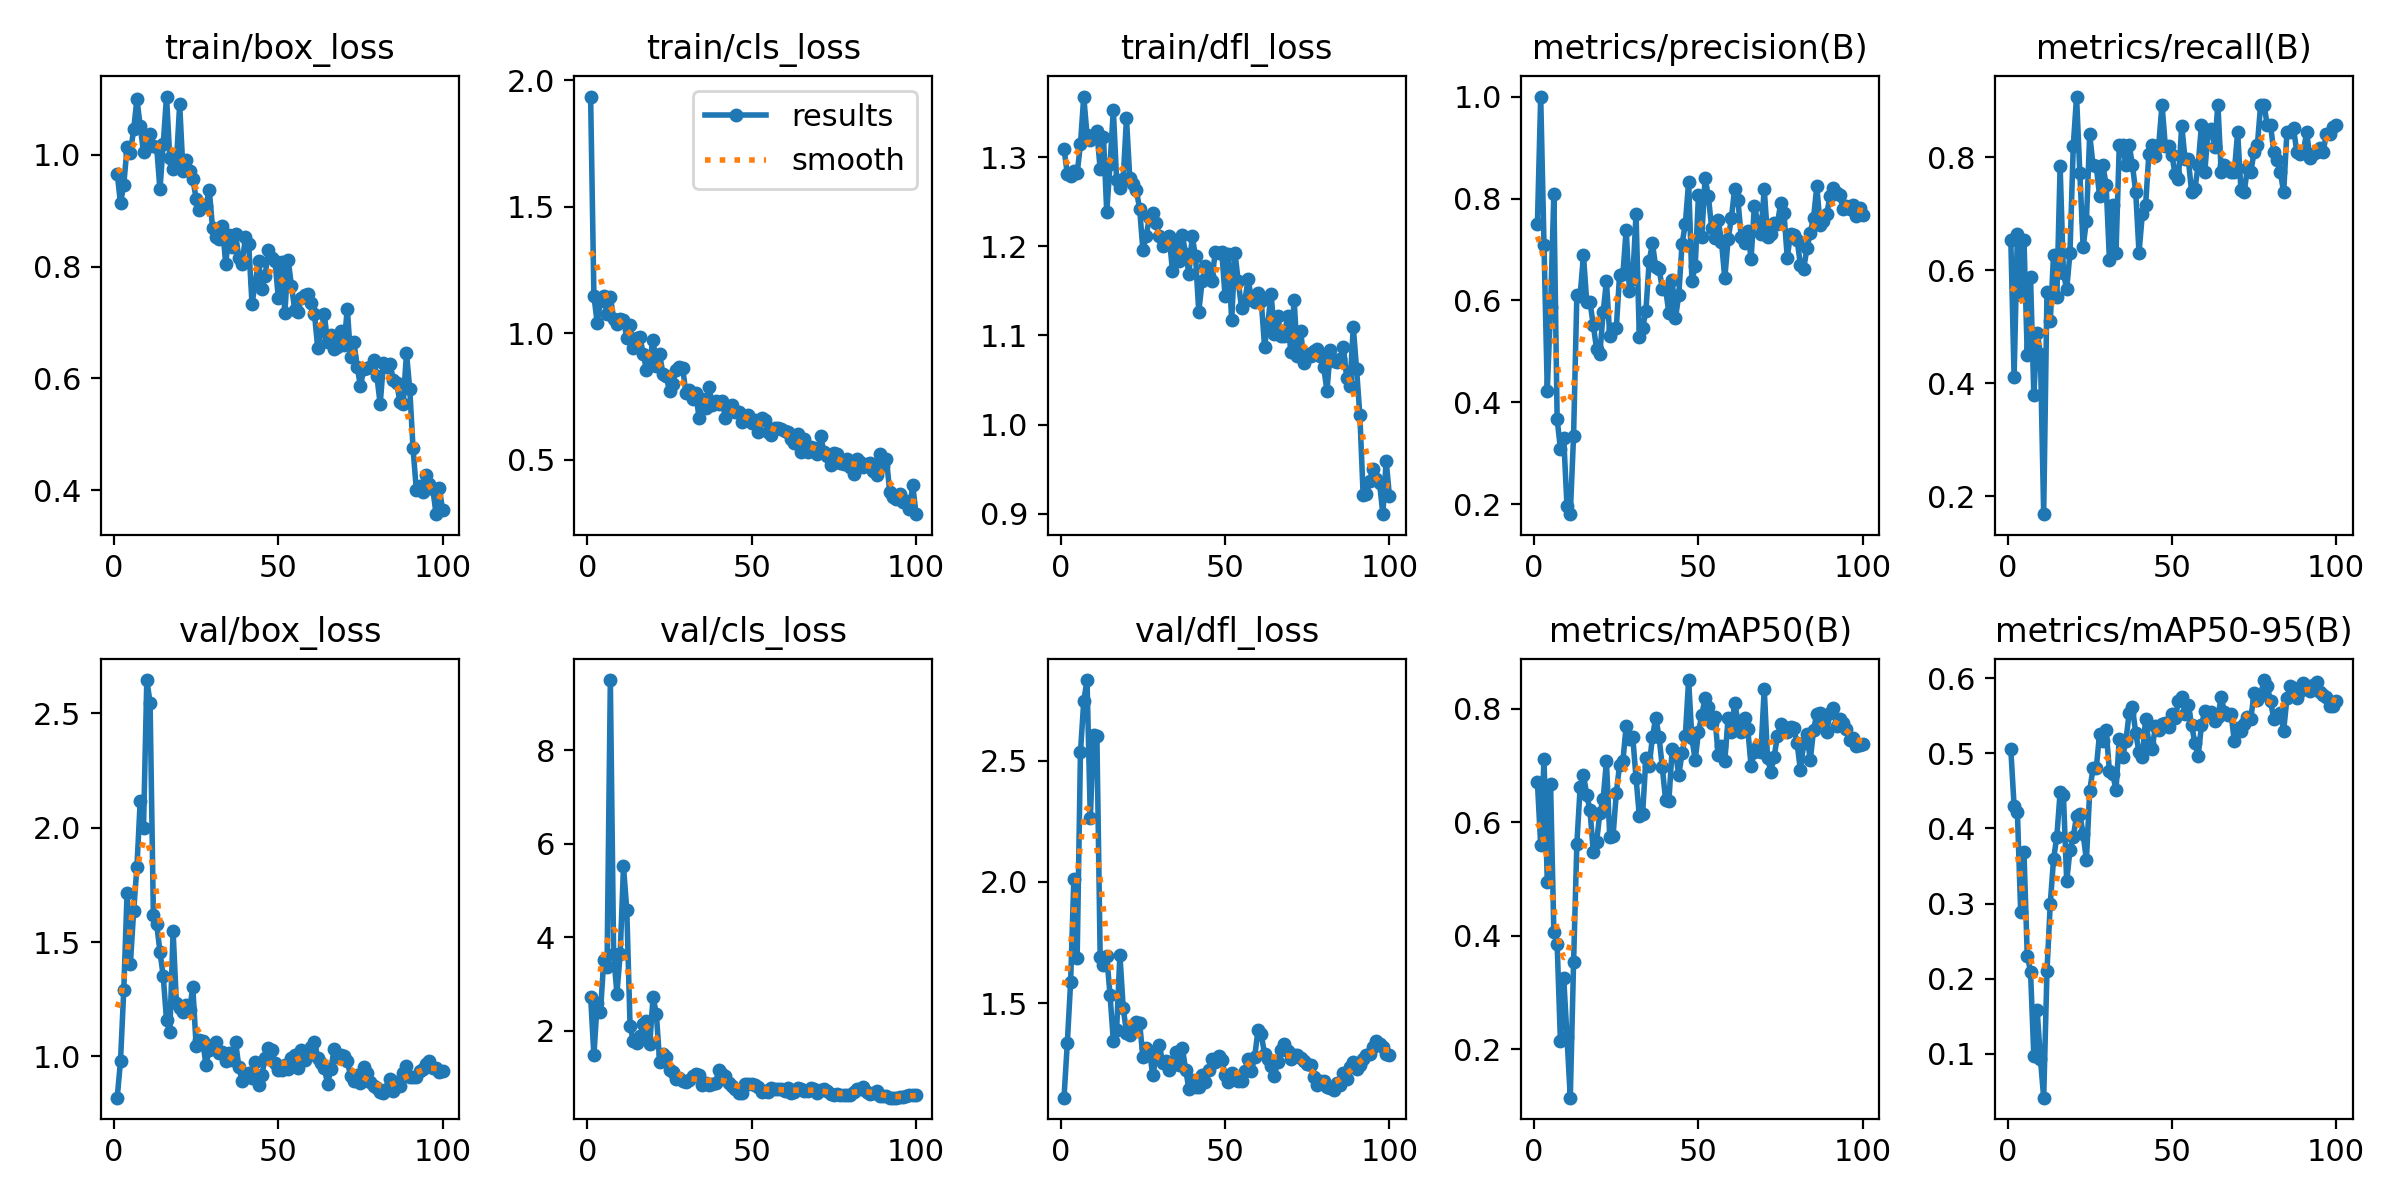

The data file committed next to this chart (first rows):
epoch, train/box_loss, train/cls_loss, train/dfl_loss, metrics/precision(B), metrics/recall(B), metrics/mAP50(B), metrics/mAP50-95(B), val/box_loss, val/cls_loss, val/dfl_loss, lr/pg0, lr/pg1, lr/pg2
1, 0.9662, 1.936, 1.309, 0.7504, 0.6525, 0.6703, 0.5052, 0.8202, 2.733, 1.112, 0.0002, 0.0002, 0.0002
2, 0.9132, 1.149, 1.281, 1, 0.4105, 0.56, 0.4296, 0.9808, 1.472, 1.336, 0.0004126, 0.0004126, 0.0004126
3, 0.9466, 1.041, 1.279, 0.7092, 0.6644, 0.7124, 0.4215, 1.293, 2.598, 1.586, 0.0006209, 0.0006209, 0.0006209
4, 1.014, 1.128, 1.285, 0.4233, 0.5554, 0.4955, 0.2888, 1.716, 2.396, 2.014, 0.0008249, 0.0008249, 0.0008249
5, 1.003, 1.148, 1.282, 0.5865, 0.6536, 0.6679, 0.3686, 1.404, 3.523, 1.688, 0.001025, 0.001025, 0.001025
6, 1.045, 1.075, 1.315, 0.8079, 0.45, 0.4067, 0.2305, 1.635, 3.369, 2.534, 0.00122, 0.00122, 0.00122
7, 1.099, 1.145, 1.368, 0.3672, 0.5875, 0.3864, 0.2094, 1.828, 9.503, 2.743, 0.001411, 0.001411, 0.001411
8, 1.05, 1.057, 1.325, 0.3091, 0.3786, 0.214, 0.09678, 2.118, 3.647, 2.832, 0.001551, 0.001551, 0.001551
9, 1.004, 1.036, 1.319, 0.3303, 0.4893, 0.3261, 0.1588, 2, 2.793, 2.262, 0.001551, 0.001551, 0.001551
10, 1.034, 1.058, 1.325, 0.1961, 0.4518, 0.222, 0.0932, 2.644, 3.65, 2.607, 0.001535, 0.001535, 0.001535
11, 1.037, 1.054, 1.329, 0.1808, 0.1679, 0.1151, 0.04145, 2.545, 5.515, 2.602, 0.001519, 0.001519, 0.001519
12, 1.016, 0.9821, 1.287, 0.3351, 0.5607, 0.3535, 0.2102, 1.616, 4.59, 1.691, 0.001502, 0.001502, 0.001502
13, 1.014, 1.033, 1.323, 0.611, 0.5089, 0.5625, 0.2996, 1.579, 2.111, 1.656, 0.001486, 0.001486, 0.001486
14, 0.9378, 0.9426, 1.238, 0.6097, 0.6268, 0.6618, 0.3591, 1.458, 1.777, 1.695, 0.001469, 0.001469, 0.001469
15, 1.019, 0.9795, 1.292, 0.6886, 0.5522, 0.6841, 0.3891, 1.351, 1.744, 1.535, 0.001453, 0.001453, 0.001453
16, 1.104, 0.9853, 1.353, 0.5979, 0.7839, 0.6485, 0.4484, 1.158, 1.883, 1.346, 0.001436, 0.001436, 0.001436
17, 0.9939, 0.9188, 1.275, 0.5962, 0.5946, 0.6214, 0.4446, 1.107, 2.135, 1.391, 0.001419, 0.001419, 0.001419
18, 0.9744, 0.8545, 1.266, 0.5516, 0.5661, 0.5474, 0.3296, 1.548, 2.205, 1.701, 0.001403, 0.001403, 0.001403
19, 0.9848, 0.8958, 1.276, 0.5047, 0.6304, 0.5657, 0.3712, 1.234, 1.713, 1.483, 0.001386, 0.001386, 0.001386
20, 1.09, 0.9741, 1.343, 0.4957, 0.8196, 0.6164, 0.3889, 1.214, 2.727, 1.38, 0.00137, 0.00137, 0.00137
21, 0.9713, 0.87, 1.277, 0.5765, 0.907, 0.6417, 0.4166, 1.195, 2.356, 1.369, 0.001353, 0.001353, 0.001353
22, 0.9897, 0.917, 1.27, 0.6382, 0.7714, 0.7073, 0.4188, 1.224, 1.339, 1.398, 0.001337, 0.001337, 0.001337
23, 0.9711, 0.8404, 1.263, 0.5308, 0.6411, 0.5751, 0.3926, 1.202, 1.504, 1.424, 0.00132, 0.00132, 0.00132
24, 0.9568, 0.8295, 1.242, 0.544, 0.6875, 0.5755, 0.3576, 1.304, 1.447, 1.42, 0.001304, 0.001304, 0.001304
25, 0.9215, 0.7719, 1.196, 0.5454, 0.8403, 0.6516, 0.4501, 1.047, 1.168, 1.278, 0.001287, 0.001287, 0.001287
26, 0.9011, 0.7994, 1.212, 0.6507, 0.7857, 0.7014, 0.4799, 1.072, 1.124, 1.316, 0.001271, 0.001271, 0.001271
27, 0.9093, 0.8536, 1.233, 0.6511, 0.7839, 0.7079, 0.4803, 1.067, 0.9658, 1.305, 0.001254, 0.001254, 0.001254
28, 0.9087, 0.8653, 1.237, 0.7391, 0.7314, 0.7693, 0.5263, 0.9636, 0.9852, 1.204, 0.001238, 0.001238, 0.001238
29, 0.9369, 0.8624, 1.226, 0.6193, 0.7857, 0.7463, 0.5166, 1.03, 0.918, 1.279, 0.001221, 0.001221, 0.001221
30, 0.8689, 0.7637, 1.212, 0.6413, 0.7504, 0.7506, 0.5305, 1.052, 0.9013, 1.329, 0.001205, 0.001205, 0.001205
31, 0.852, 0.7745, 1.201, 0.7698, 0.6179, 0.6782, 0.4765, 1.063, 0.9545, 1.255, 0.001188, 0.001188, 0.001188
32, 0.8494, 0.7388, 1.208, 0.528, 0.7143, 0.6119, 0.4727, 1.016, 1.026, 1.263, 0.001172, 0.001172, 0.001172
33, 0.8725, 0.7637, 1.212, 0.5458, 0.6304, 0.6146, 0.4512, 1.021, 1.071, 1.226, 0.001155, 0.001155, 0.001155
34, 0.8051, 0.6647, 1.172, 0.5795, 0.8214, 0.7126, 0.5193, 0.9823, 1.058, 1.252, 0.001139, 0.001139, 0.001139
35, 0.8571, 0.7417, 1.207, 0.6774, 0.8214, 0.6989, 0.4951, 1.014, 0.837, 1.301, 0.001122, 0.001122, 0.001122
36, 0.8349, 0.7036, 1.183, 0.7121, 0.7857, 0.7507, 0.5165, 0.9846, 0.8944, 1.246, 0.001106, 0.001106, 0.001106
37, 0.8584, 0.7893, 1.213, 0.6647, 0.8214, 0.7843, 0.5536, 1.064, 0.8355, 1.317, 0.001089, 0.001089, 0.001089
38, 0.8158, 0.7177, 1.192, 0.6621, 0.7857, 0.7509, 0.5612, 0.9545, 0.8641, 1.227, 0.001073, 0.001073, 0.001073
39, 0.8054, 0.7329, 1.169, 0.6233, 0.7375, 0.6967, 0.5269, 0.8913, 0.8833, 1.147, 0.001056, 0.001056, 0.001056
40, 0.852, 0.7217, 1.211, 0.6225, 0.6304, 0.6387, 0.5014, 0.9212, 1.161, 1.183, 0.00104, 0.00104, 0.00104
41, 0.8407, 0.732, 1.189, 0.575, 0.6983, 0.6384, 0.4947, 0.9259, 1.08, 1.154, 0.001023, 0.001023, 0.001023
42, 0.7334, 0.6662, 1.126, 0.6399, 0.7143, 0.7294, 0.5454, 0.9072, 1.042, 1.156, 0.001007, 0.001007, 0.001007
43, 0.7706, 0.6935, 1.161, 0.5657, 0.8058, 0.7227, 0.5138, 0.9762, 0.8837, 1.206, 0.0009904, 0.0009904, 0.0009904
44, 0.8091, 0.7156, 1.177, 0.6105, 0.8214, 0.6834, 0.5063, 0.8738, 0.8215, 1.175, 0.0009739, 0.0009739, 0.0009739
45, 0.7594, 0.6903, 1.166, 0.711, 0.8013, 0.7214, 0.5361, 0.9189, 0.7524, 1.227, 0.0009574, 0.0009574, 0.0009574
46, 0.7837, 0.6902, 1.161, 0.7501, 0.8214, 0.7529, 0.5316, 0.9922, 0.6738, 1.272, 0.0009409, 0.0009409, 0.0009409
47, 0.8305, 0.6496, 1.194, 0.8333, 0.8929, 0.8506, 0.5392, 1.035, 0.6642, 1.257, 0.0009243, 0.0009243, 0.0009243
48, 0.8147, 0.6746, 1.192, 0.6386, 0.8196, 0.7477, 0.5403, 1.029, 0.8564, 1.285, 0.0009078, 0.0009078, 0.0009078
49, 0.8098, 0.6786, 1.193, 0.667, 0.8196, 0.7097, 0.5351, 0.9707, 0.8687, 1.267, 0.0008913, 0.0008913, 0.0008913
50, 0.7446, 0.6439, 1.144, 0.8072, 0.8031, 0.7594, 0.5529, 0.9395, 0.8578, 1.204, 0.0008748, 0.0008748, 0.0008748
51, 0.8088, 0.6574, 1.192, 0.7241, 0.7694, 0.7884, 0.5467, 0.9389, 0.8368, 1.175, 0.0008583, 0.0008583, 0.0008583
52, 0.7172, 0.6096, 1.117, 0.8408, 0.7618, 0.8195, 0.5693, 0.9609, 0.7928, 1.212, 0.0008418, 0.0008418, 0.0008418
53, 0.8121, 0.665, 1.193, 0.8044, 0.8556, 0.8031, 0.5756, 0.9455, 0.6932, 1.188, 0.0008253, 0.0008253, 0.0008253
54, 0.766, 0.6562, 1.161, 0.7429, 0.7964, 0.7744, 0.552, 0.9931, 0.7023, 1.181, 0.0008088, 0.0008088, 0.0008088
55, 0.7228, 0.6114, 1.131, 0.7224, 0.7964, 0.7856, 0.5647, 1.005, 0.6932, 1.179, 0.0007923, 0.0007923, 0.0007923
56, 0.7193, 0.5958, 1.139, 0.7575, 0.7375, 0.7181, 0.5378, 0.9511, 0.7809, 1.222, 0.0007758, 0.0007758, 0.0007758
57, 0.7438, 0.625, 1.163, 0.7155, 0.7429, 0.7337, 0.5135, 1.03, 0.7512, 1.27, 0.0007593, 0.0007593, 0.0007593
58, 0.7489, 0.6247, 1.142, 0.6432, 0.7857, 0.7081, 0.4965, 0.9831, 0.7621, 1.221, 0.0007428, 0.0007428, 0.0007428
59, 0.7501, 0.6213, 1.137, 0.7198, 0.8571, 0.7829, 0.5371, 1.006, 0.7648, 1.279, 0.0007263, 0.0007263, 0.0007263
60, 0.7353, 0.6139, 1.148, 0.7611, 0.7732, 0.7599, 0.5562, 1.042, 0.7082, 1.389, 0.0007098, 0.0007098, 0.0007098
... 40 more rows
